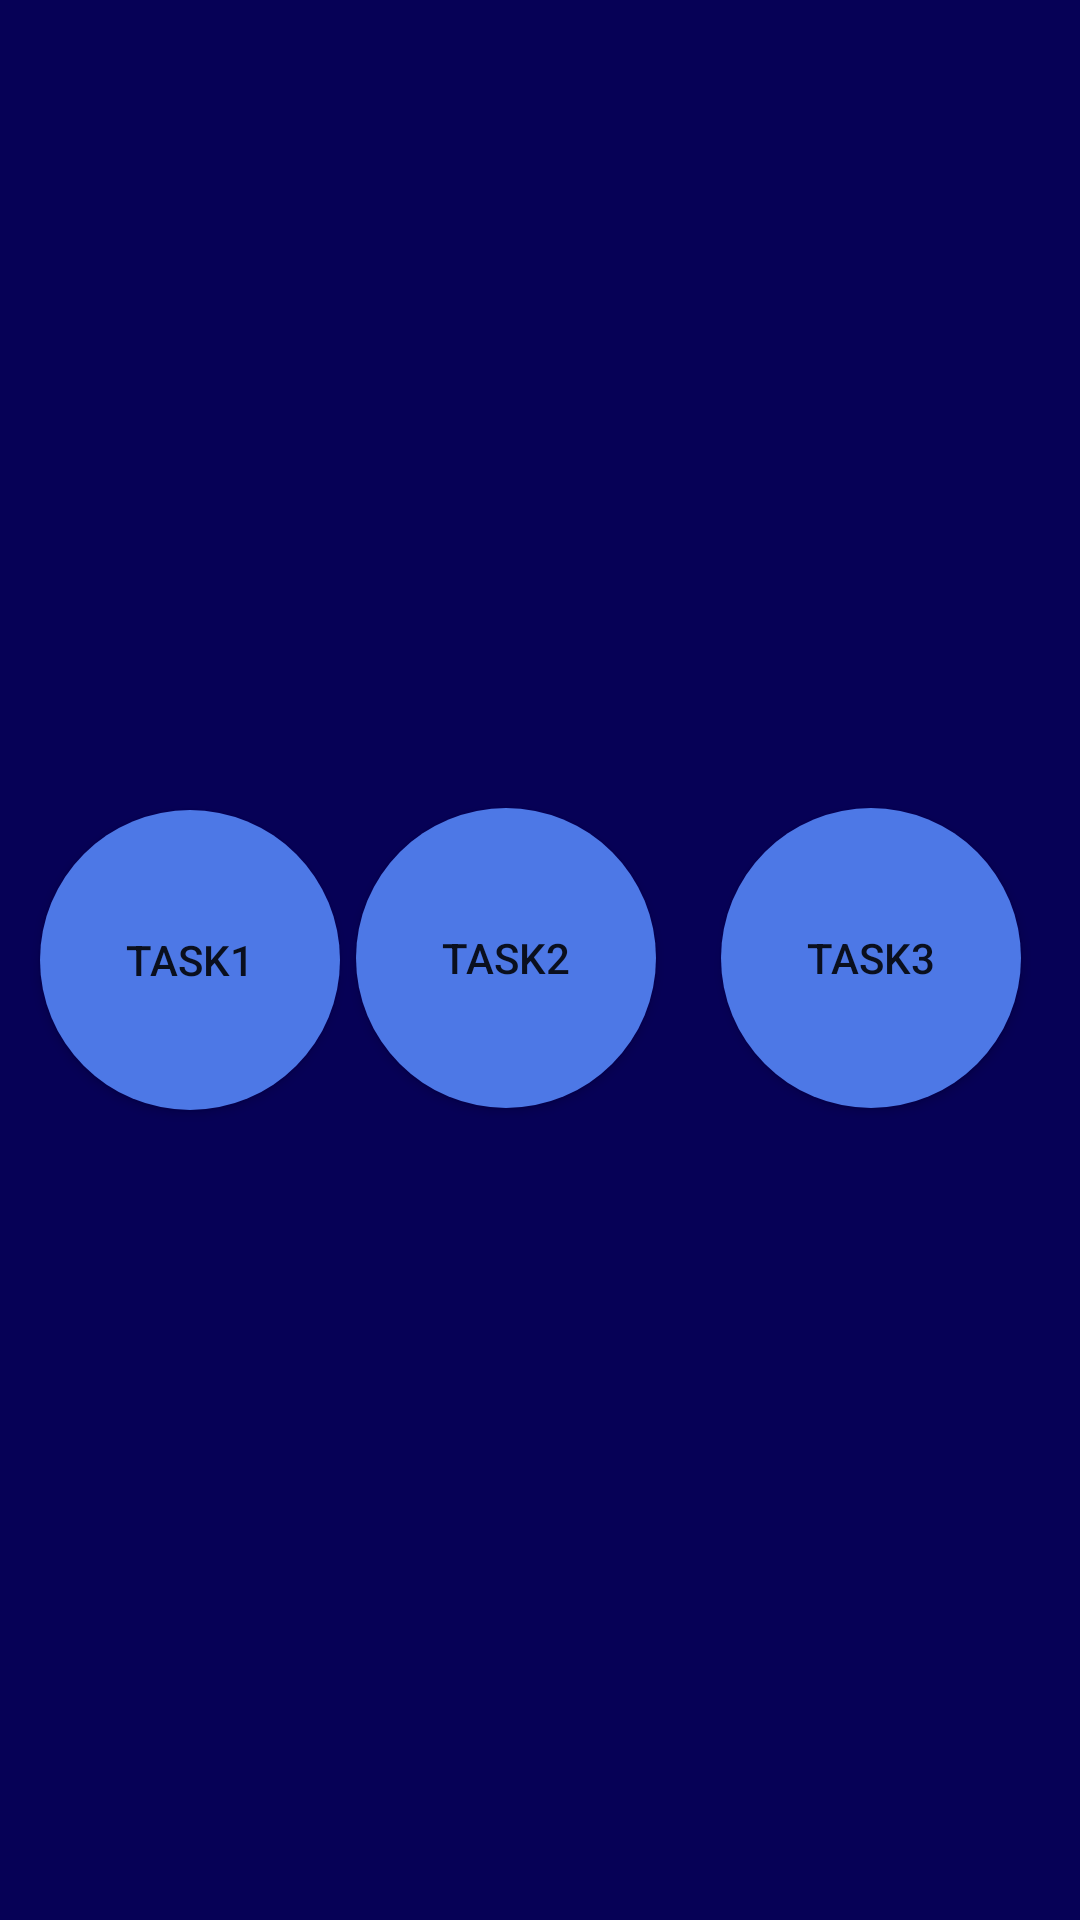

Layout XML and referenced resources for this Android screen:
<!-- AndroidManifest.xml: activity theme AppTheme -->
<!-- res/layout/activity_main.xml -->
<?xml version="1.0" encoding="utf-8"?>
<androidx.constraintlayout.widget.ConstraintLayout xmlns:android="http://schemas.android.com/apk/res/android"
    xmlns:app="http://schemas.android.com/apk/res-auto"
    xmlns:tools="http://schemas.android.com/tools"
    android:layout_width="match_parent"
    android:layout_height="match_parent"
    tools:context=".MainActivity"
    android:background="#060156">

    <Button
        android:id="@+id/btn1"
        android:layout_width="100dp"
        android:layout_height="100dp"
        app:layout_constraintBottom_toBottomOf="parent"
        app:layout_constraintEnd_toEndOf="parent"
        app:layout_constraintHorizontal_bias="0.051"
        app:layout_constraintStart_toStartOf="parent"
        app:layout_constraintTop_toTopOf="parent"
        android:background="@drawable/style_button"
        android:text="Task1">

    </Button>

    <Button
        android:id="@+id/btn2"
        android:layout_width="100dp"
        android:layout_height="100dp"
        android:text="Task2"
        app:layout_constraintBottom_toBottomOf="parent"
        app:layout_constraintEnd_toEndOf="parent"
        app:layout_constraintHorizontal_bias="0.456"
        app:layout_constraintStart_toStartOf="parent"
        app:layout_constraintTop_toTopOf="parent"
        app:layout_constraintVertical_bias="0.499"
        android:background="@drawable/style_button"
        >

    </Button>

    <Button
        android:id="@+id/btn3"
        android:layout_width="100dp"
        android:layout_height="100dp"
        android:text="Task3"
        app:layout_constraintBottom_toBottomOf="parent"
        app:layout_constraintEnd_toEndOf="parent"
        app:layout_constraintHorizontal_bias="0.521"
        app:layout_constraintStart_toEndOf="@+id/btn2"
        app:layout_constraintTop_toTopOf="parent"
        app:layout_constraintVertical_bias="0.499"
        android:background="@drawable/style_button"
        >

    </Button>

</androidx.constraintlayout.widget.ConstraintLayout>
<!-- resources referenced by this layout -->
<resources>
  <!-- drawable style_button (drawable) -->
  <?xml version="1.0" encoding="utf-8"?>
  <shape xmlns:android="http://schemas.android.com/apk/res/android" android:shape="rectangle">
     <solid android:color="#4D78E6">
  
     </solid>
      <corners android:radius="1100dp"></corners>
  
  </shape>
  <style name="AppTheme" parent="Theme.AppCompat.Light.DarkActionBar">
          
          <item name="colorPrimary">@color/colorPrimary</item>
          <item name="colorPrimaryDark">@color/colorPrimaryDark</item>
          <item name="colorAccent">@color/colorAccent</item>
      </style>
  <color name="colorPrimary">#0E062B</color>
  <color name="colorPrimaryDark">#030A36</color>
  <color name="colorAccent">#0621BD</color>
</resources>
